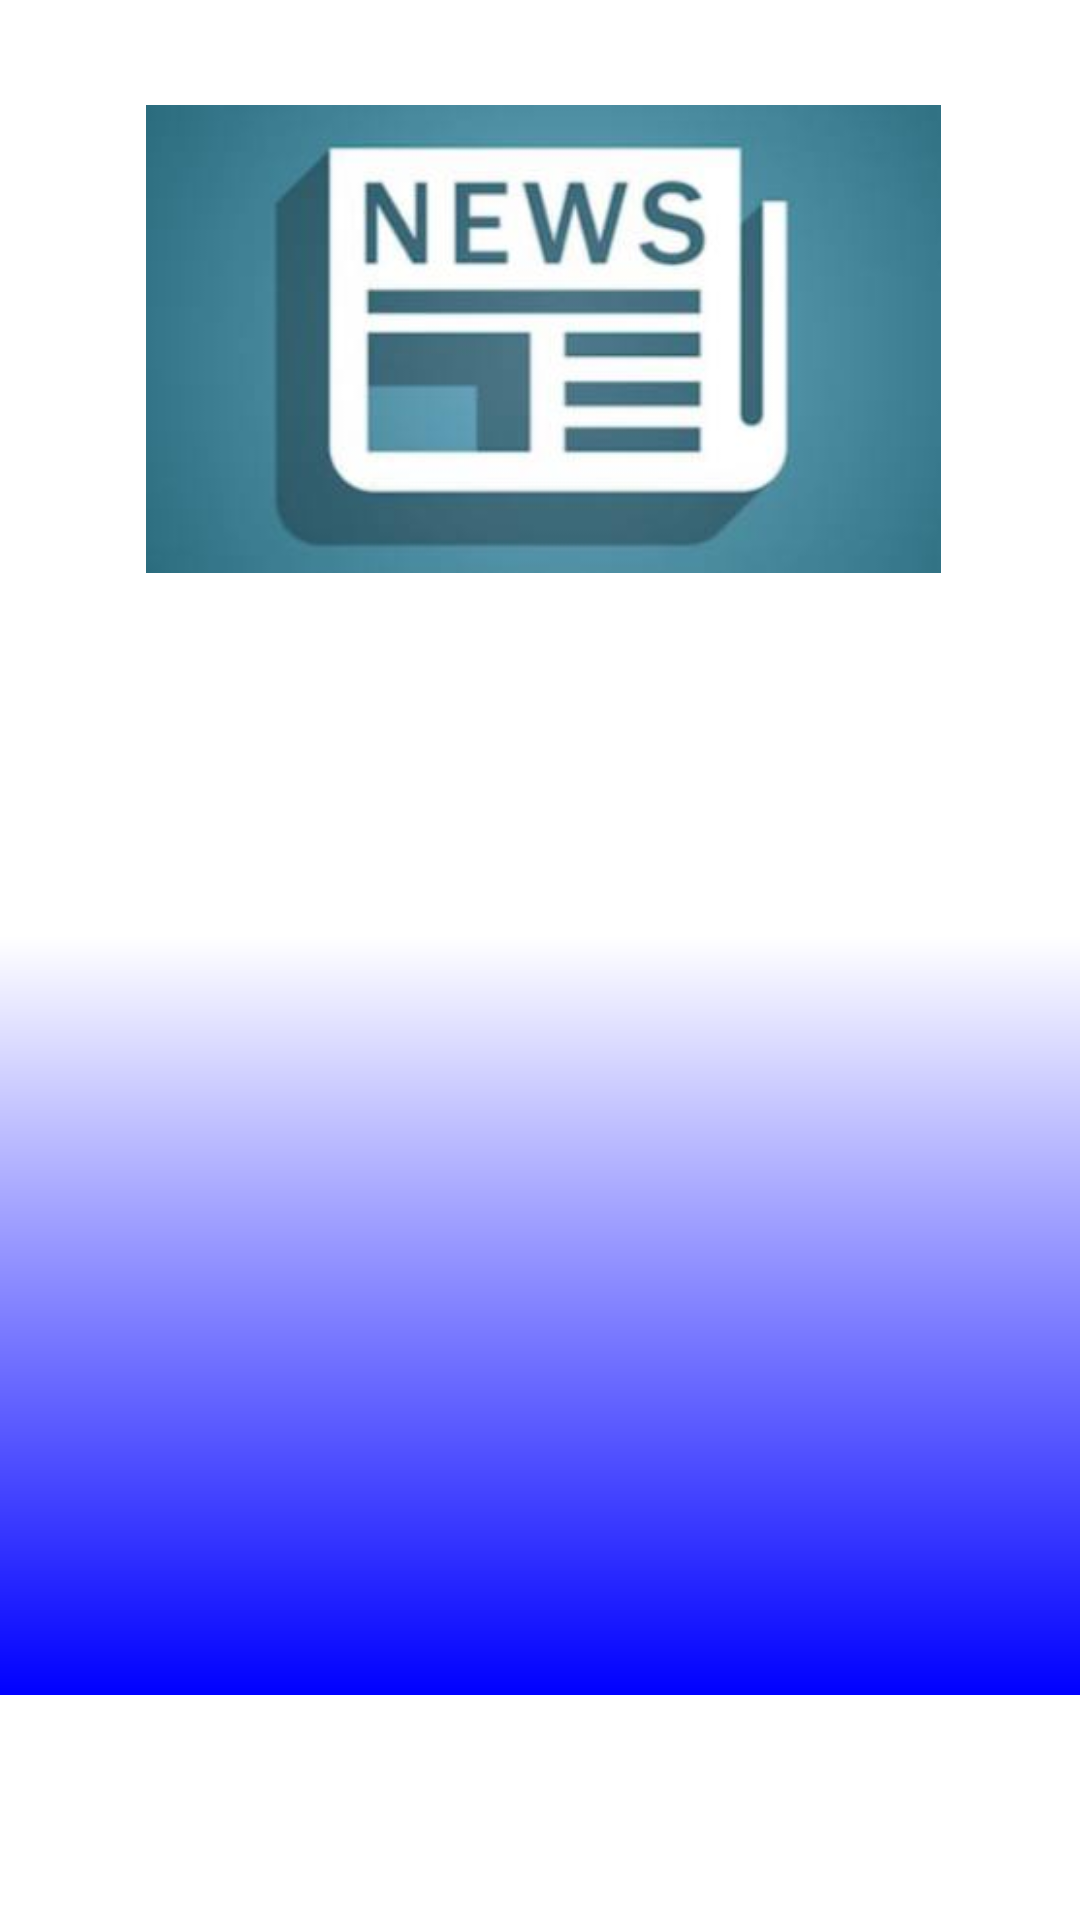

Android layout source for this screen:
<!-- AndroidManifest.xml: application theme Theme.TechNewsApp -->
<!-- res/layout/activity_main.xml -->
<?xml version="1.0" encoding="utf-8"?>
<androidx.constraintlayout.widget.ConstraintLayout xmlns:android="http://schemas.android.com/apk/res/android"
    xmlns:app="http://schemas.android.com/apk/res-auto"
    xmlns:tools="http://schemas.android.com/tools"
    android:layout_width="match_parent"
    android:layout_height="match_parent"
    tools:context=".MainActivity">


    <ListView
        android:id="@+id/listview"
        android:layout_width="392dp"
        android:layout_height="253dp"
        android:layout_marginStart="5dp"
        android:layout_marginTop="88dp"
        android:layout_marginEnd="5dp"
        android:background="@drawable/round"
        android:cacheColorHint="#191919"
        app:layout_constraintEnd_toEndOf="parent"
        app:layout_constraintStart_toStartOf="parent"
        app:layout_constraintTop_toBottomOf="@+id/imageView" />

    <ImageView
        android:id="@+id/imageView"
        android:layout_width="265dp"
        android:layout_height="222dp"
        android:layout_marginStart="74dp"
        android:layout_marginTop="2dp"
        android:layout_marginEnd="72dp"
        app:layout_constraintEnd_toEndOf="parent"
        app:layout_constraintStart_toStartOf="parent"
        app:layout_constraintTop_toTopOf="parent"
        app:srcCompat="@drawable/newstechhhlogo" />

</androidx.constraintlayout.widget.ConstraintLayout>
<!-- resources referenced by this layout -->
<resources>
  <!-- drawable newstechhhlogo: jpeg bitmap (drawable, 8233 bytes) -->
  <!-- drawable round (drawable) -->
  <?xml version="1.0" encoding="utf-8"?>
  
  <shape xmlns:android="http://schemas.android.com/apk/res/android"
      android:shape="rectangle">
      <gradient
          android:startColor="#FFFFFF"
          android:endColor="#0000FF"
          android:angle="270"/>
  
      <corners
          android:bottomRightRadius="7dp"
          android:bottomLeftRadius="7dp"
          android:topLeftRadius="7dp"
          android:topRightRadius="7dp"/>
  </shape>
  <style name="Theme.TechNewsApp" parent="Theme.MaterialComponents.DayNight.DarkActionBar">
          
          <item name="colorPrimary">@color/purple_500</item>
          <item name="colorPrimaryVariant">@color/purple_700</item>
          <item name="colorOnPrimary">@color/white</item>
          
          <item name="colorSecondary">@color/teal_200</item>
          <item name="colorSecondaryVariant">@color/teal_700</item>
          <item name="colorOnSecondary">@color/black</item>
          
          <item name="android:statusBarColor" tools:targetApi="l">?attr/colorPrimaryVariant</item>
          
      </style>
  <!-- not gathered from this repository: default colours our renderer supplied (Android Studio template values) -->
  <color name="purple_500">#FF6200EE</color>
  <color name="purple_700">#FF3700B3</color>
  <color name="teal_200">#FF03DAC5</color>
  <color name="teal_700">#FF018786</color>
  <color name="black">#FF000000</color>
  <color name="white">#FFFFFFFF</color>
</resources>
